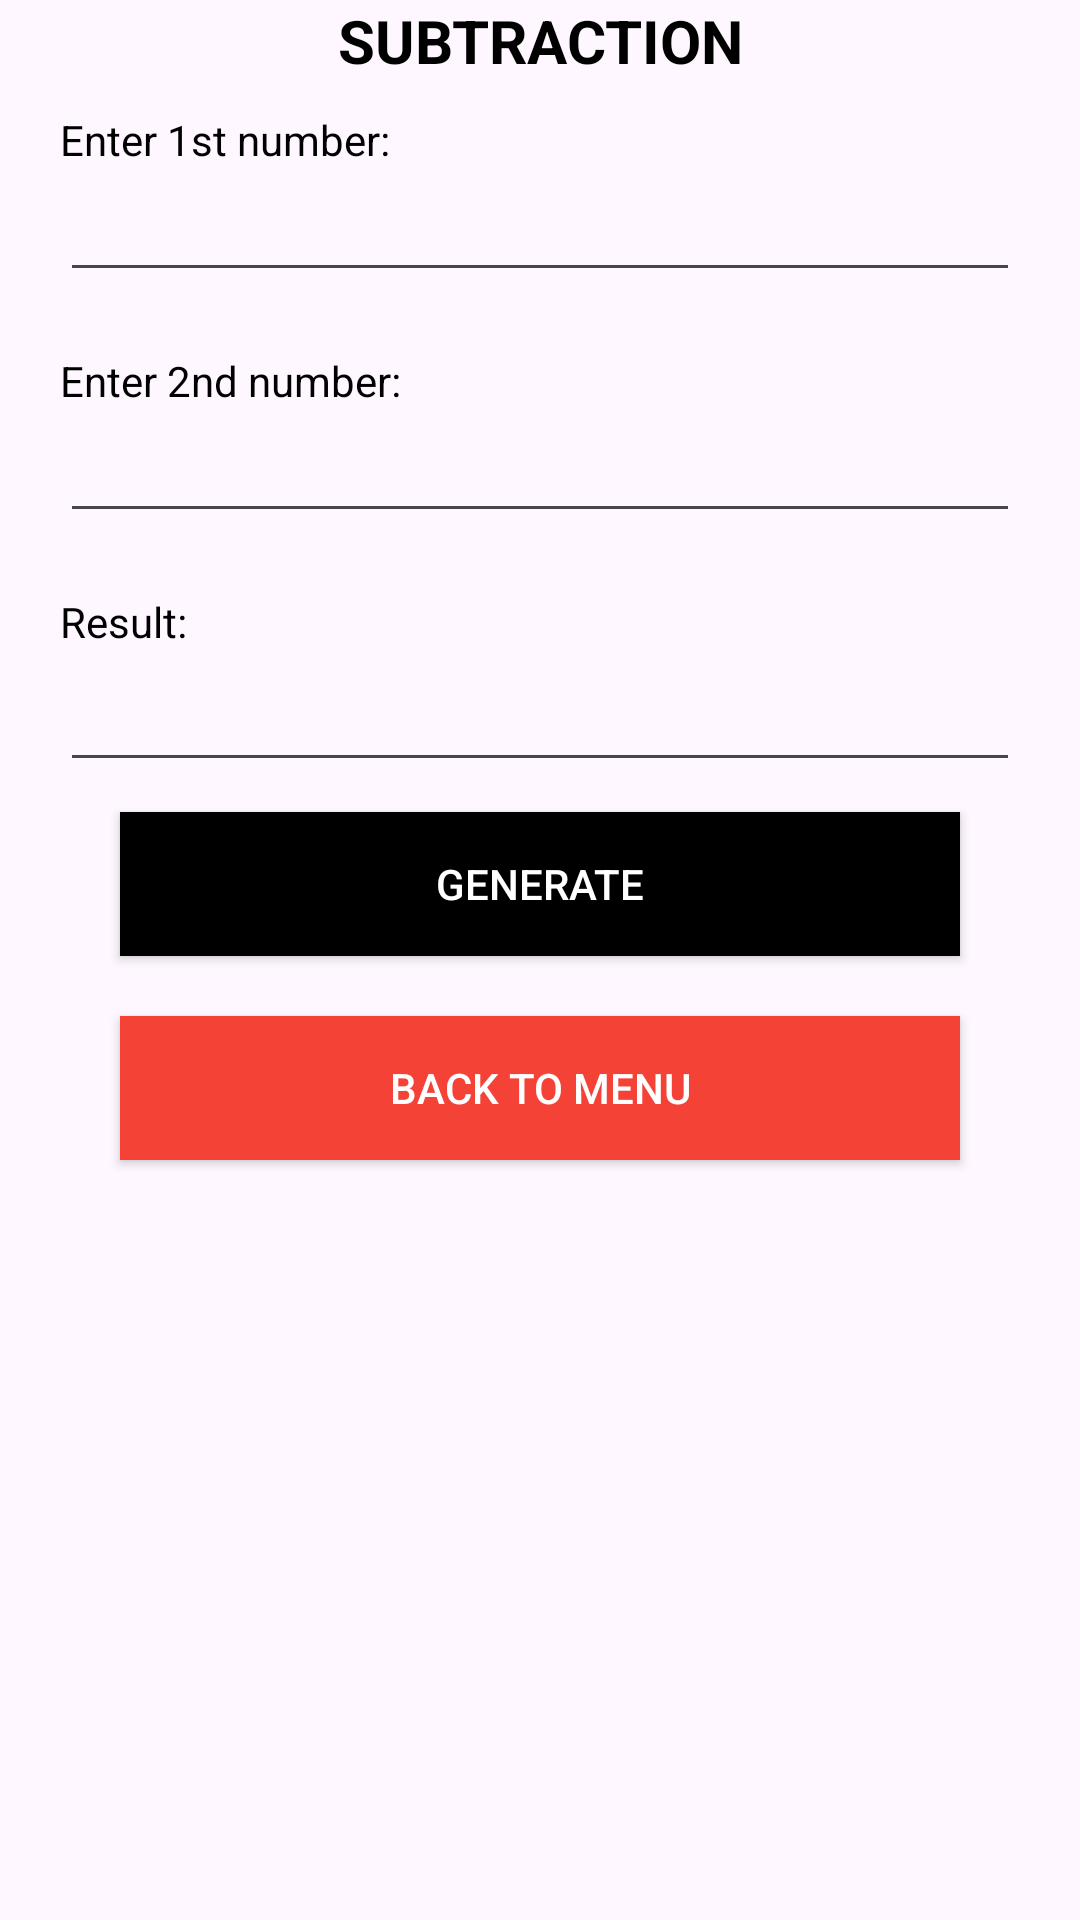

Layout XML and referenced resources for this Android screen:
<!-- AndroidManifest.xml: application theme Theme.NewCalulatorApp -->
<!-- res/layout/activity_subtractionf.xml -->
<LinearLayout android:orientation="vertical"
    android:layout_width="match_parent"
    android:layout_height="wrap_content"
    android:layout_gravity="center"
    xmlns:android="http://schemas.android.com/apk/res/android" >
    <TextView
        android:layout_width="match_parent"
        android:layout_height="wrap_content"
        android:text="SUBTRACTION"
        android:textStyle="bold"
        android:textSize="20sp"
        android:textColor="@color/black"
        android:gravity="center"
        android:layout_marginBottom="10sp"/>
    <TextView
        android:layout_width="match_parent"
        android:layout_height="wrap_content"
        android:text="Enter 1st number:"
        android:layout_marginHorizontal="20sp"
        android:textColor="@color/black"
        />
    <EditText
        android:layout_width="match_parent"
        android:layout_height="wrap_content"
        android:layout_marginHorizontal="20sp"
        android:layout_marginBottom="20sp"
        android:id="@+id/n3"
        android:inputType="number"/>
    <TextView
        android:layout_width="match_parent"
        android:layout_height="wrap_content"
        android:text="Enter 2nd number:"
        android:layout_marginHorizontal="20sp"
        android:textColor="@color/black"/>
    <EditText
        android:layout_width="match_parent"
        android:layout_height="wrap_content"
        android:layout_marginHorizontal="20sp"
        android:layout_marginBottom="20sp"
        android:id="@+id/n4"
        android:inputType="number"/>
    <TextView
        android:layout_width="match_parent"
        android:layout_height="wrap_content"
        android:text="Result:"
        android:layout_marginHorizontal="20sp"
        android:textColor="@color/black"/>
    <EditText
        android:layout_width="match_parent"
        android:layout_height="wrap_content"
        android:textSize="20sp"
        android:layout_marginHorizontal="20sp"
        android:id="@+id/r1"/>
    <androidx.appcompat.widget.AppCompatButton
        android:layout_width="match_parent"
        android:layout_height="wrap_content"
        android:text="generate"
        android:background="@color/black"
        android:textColor="@color/white"
        android:layout_marginHorizontal="40sp"
        android:layout_marginVertical="10sp"
        android:id="@+id/g1"/>
    <androidx.appcompat.widget.AppCompatButton
        android:layout_width="match_parent"
        android:layout_height="wrap_content"
        android:text="Back to menu"
        android:background="#F44336"
        android:textColor="@color/white"
        android:layout_marginHorizontal="40sp"
        android:layout_marginVertical="10sp"
        android:id="@+id/btm1"/>

</LinearLayout>
<!-- resources referenced by this layout -->
<resources>
  <style name="Theme.NewCalulatorApp" parent="Base.Theme.NewCalulatorApp" />
  <style name="Base.Theme.NewCalulatorApp" parent="Theme.Material3.DayNight.NoActionBar">
          
          
      </style>
  <!-- not gathered from this repository: default colours our renderer supplied (Android Studio template values) -->
  <color name="black">#FF000000</color>
  <color name="white">#FFFFFFFF</color>
</resources>
